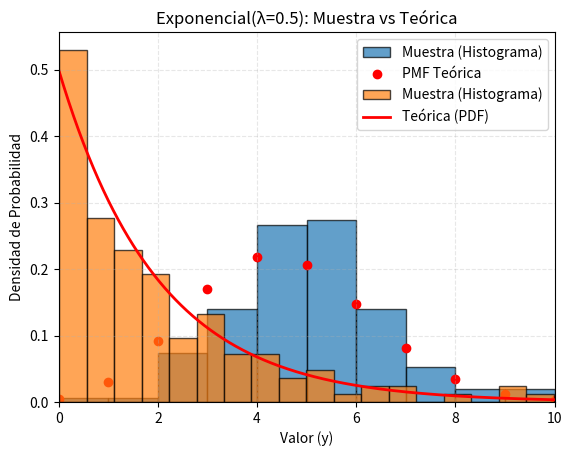

Here is the Python script that generated this plot:
import numpy as np
import matplotlib.pyplot as plt
from scipy.stats import binom, expon

"""Generación de muestras aleatorias de tamaño 150 de las siguientes distribuciones"""
# X ∼ b(x; n, p). Seleccione valores para n (entre 10 y 25) y p.
np.random.seed(123)
muestra_binomial = np.random.binomial(n=15, p=0.3, size=150)

# Y ∼ exp(x; λ). Seleccione un valor para λ.
muestra_exponencial = np.random.exponential(scale=1/0.5, size=150)

""""Punto a: Generación de histogramas y comparación con la función de probabilidad teórica"""
# Muestra binomial
counts, bins, _ = plt.hist(muestra_binomial, bins=range(0, 17), density=True, alpha=0.7, edgecolor='black', label='Muestra (Histograma)')

k = np.arange(0, 16)
pmf_teorica = binom.pmf(k, n=15, p=0.3)

plt.scatter(k, pmf_teorica, color='red', marker='o', label='PMF Teórica')

plt.title('Histograma de la Muestra Binomial y PMF Teórica')
plt.xlabel('Número de Éxitos (k)')
plt.ylabel('Probabilidad')
plt.legend()
plt.grid(True, linestyle='--', alpha=0.3)
plt.show()

# Muestra exponencial
plt.hist(muestra_exponencial, bins=20, density=True, alpha=0.7, edgecolor='black', label='Muestra (Histograma)')

y = np.linspace(0, 10, 1000)
pdf_teorica = expon.pdf(y, scale=2)

plt.plot(y, pdf_teorica, color='red', linewidth=2, label='Teórica (PDF)')

plt.title('Exponencial(λ=0.5): Muestra vs Teórica')
plt.xlabel('Valor (y)')
plt.ylabel('Densidad de Probabilidad')
plt.legend()
plt.grid(True, linestyle='--', alpha=0.3)
plt.xlim(0, 10)
plt.show()

"""Punto b: Promedio, cuartiles y desviación estandar de las muestras. Comparación con los valores teóricos"""
# Muestra binomial
media_binomial = np.mean(muestra_binomial)
desviacion_estandar_binomial = np.std(muestra_binomial, ddof=1)
cuartiles_binomial = np.percentile(muestra_binomial, [25, 50, 75])


n = 15
p = 0.3
media_teorica_binomial = n * p
desviacion_estandar_teorica_binomial = np.sqrt(n * p * (1 - p))
Q1_teorico = binom.ppf(0.25, n=15, p=0.3)
Q2_teorico = binom.ppf(0.50, n=15, p=0.3)
Q3_teorico = binom.ppf(0.75, n=15, p=0.3)

print("Muestra Binomial")
print("Media Muestra:", media_binomial)
print("Media Teórica:", media_teorica_binomial)
print("Desviación Estándar Muestra:", desviacion_estandar_binomial)
print("Desviación Estándar Teórica:", desviacion_estandar_teorica_binomial)
print("Cuartiles Muestra:", cuartiles_binomial)
print("Cuartiles Teóricos:", f"[{Q1_teorico:.0f}. {Q2_teorico:.0f}. {Q3_teorico:.0f}.]")

print("--------------------------------------------------")
# Muestra exponencial
media_exponencial = np.mean(muestra_exponencial)
desviacion_estandar_exponencial = np.std(muestra_exponencial, ddof=1)
cuartiles_exponencial = np.percentile(muestra_exponencial, [25, 50, 75])

λ = 0.5
media_teorica_exponencial = 1 / λ
desviacion_estandar_teorica_exponencial = 1 /  λ
Q1_teorico_exponencial = expon.ppf(0.25, scale=2)
Q2_teorico_exponencial = expon.ppf(0.50, scale=2)
Q3_teorico_exponencial = expon.ppf(0.75, scale=2)

print("Muestra Exponencial")
print("Media Muestra:", media_exponencial)
print("Media Teórica:", media_teorica_exponencial)
print("Desviación Estándar Muestra:", desviacion_estandar_exponencial)
print("Desviación Estándar Teórica:", desviacion_estandar_teorica_exponencial)
print("Cuartiles Muestra:", cuartiles_exponencial)
print("Cuartiles Teóricos:", f"[{Q1_teorico_exponencial:.8f}. {Q2_teorico_exponencial:.8f}. {Q3_teorico_exponencial:.8f}.]")